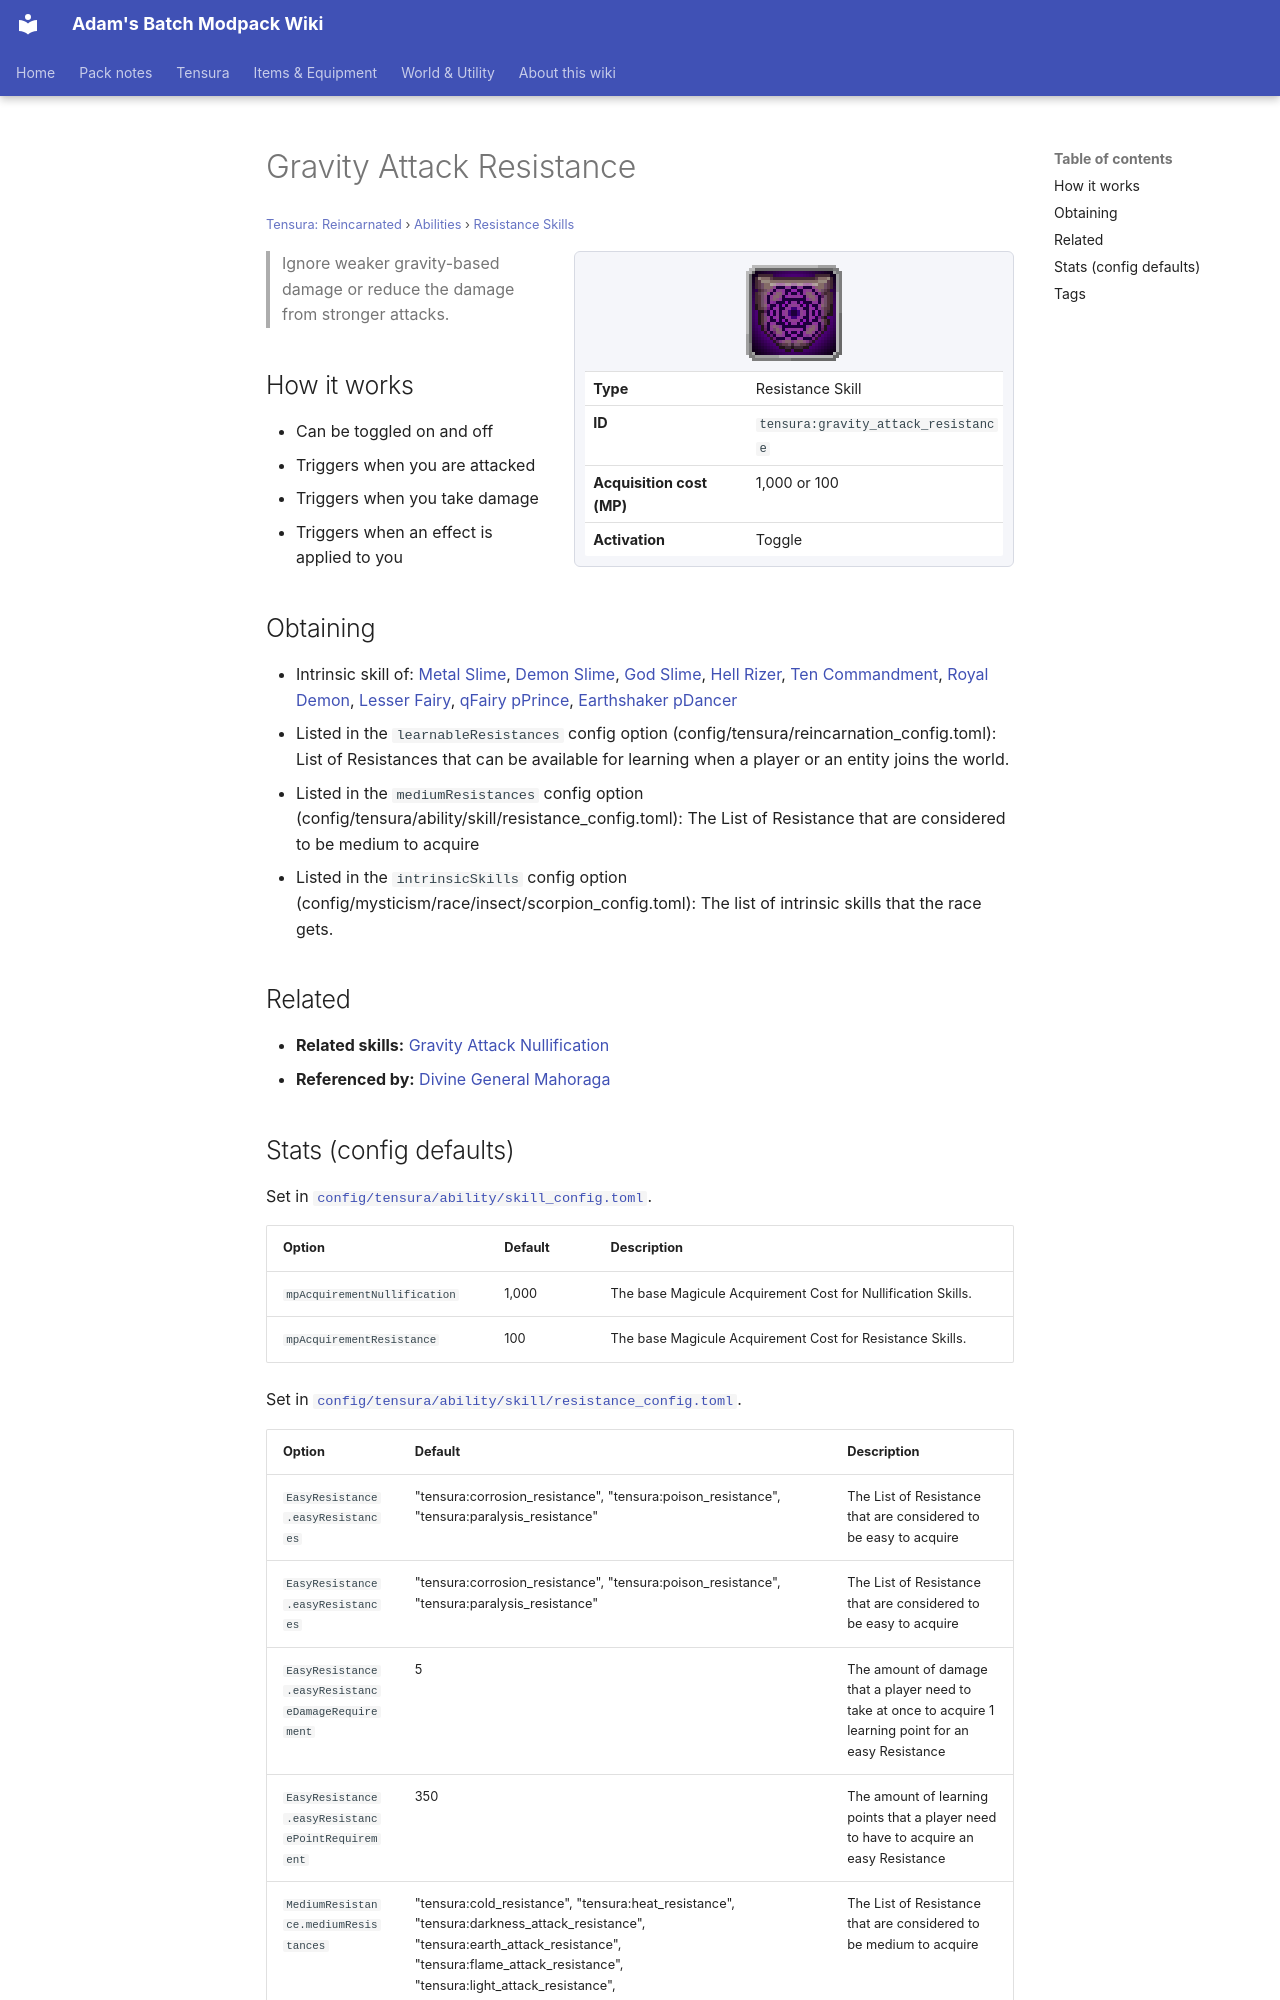

repository: Proteus-Nell/Adams-Batch-MC-Modpack-Wiki · page: tensura-reincarnated/abilities/resistance-skills/gravity-attack-resistance/index.html · generator: mkdocs

# Gravity Attack Resistance

<small>[Tensura: Reincarnated](../../index.md) &rsaquo; [Abilities](../index.md) &rsaquo; [Resistance Skills](index.md)</small>

<div class="infobox" markdown>

![Gravity Attack Resistance](../../../assets/icons/tensura/skill/gravity_attack_resistance.png)

| | |
|---|---|
| **Type** | Resistance Skill |
| **ID** | `tensura:gravity_attack_resistance` |
| **Acquisition cost (MP)** | 1,000 or 100 |
| **Activation** | Toggle |

</div>

> Ignore weaker gravity-based damage or reduce the damage from stronger attacks.

## How it works

- Can be toggled on and off
- Triggers when you are attacked
- Triggers when you take damage
- Triggers when an effect is applied to you

## Obtaining

- Intrinsic skill of: [Metal Slime](../../races/metal-slime.md), [Demon Slime](../../races/demon-slime.md), [God Slime](../../races/god-slime.md), [Hell Rizer](../../../tr-nightmares/races/hell-rizer.md), [Ten Commandment](../../../tr-nightmares/races/ten-commandments.md), [Royal Demon](../../../tr-nightmares/races/royal-demon.md), [Lesser Fairy](../../../tr-nightmares/races/lesser-fairy.md), [qFairy pPrince](../../../tr-nightmares/races/fairy-prince.md), [Earthshaker pDancer](../../../tr-nightmares/races/earthshaker-dancer.md)
- Listed in the `learnableResistances` config option (config/tensura/reincarnation_config.toml): List of Resistances that can be available for learning when a player or an entity joins the world.
- Listed in the `mediumResistances` config option (config/tensura/ability/skill/resistance_config.toml): The List of Resistance that are considered to be medium to acquire
- Listed in the `intrinsicSkills` config option (config/mysticism/race/insect/scorpion_config.toml): The list of intrinsic skills that the race gets.

## Related

- **Related skills:** [Gravity Attack Nullification](gravity-attack-nullification.md)
- **Referenced by:** [Divine General Mahoraga](../../../tensura-more-skills/abilities/ultimate-skills/divine-general-mahoraga.md)
